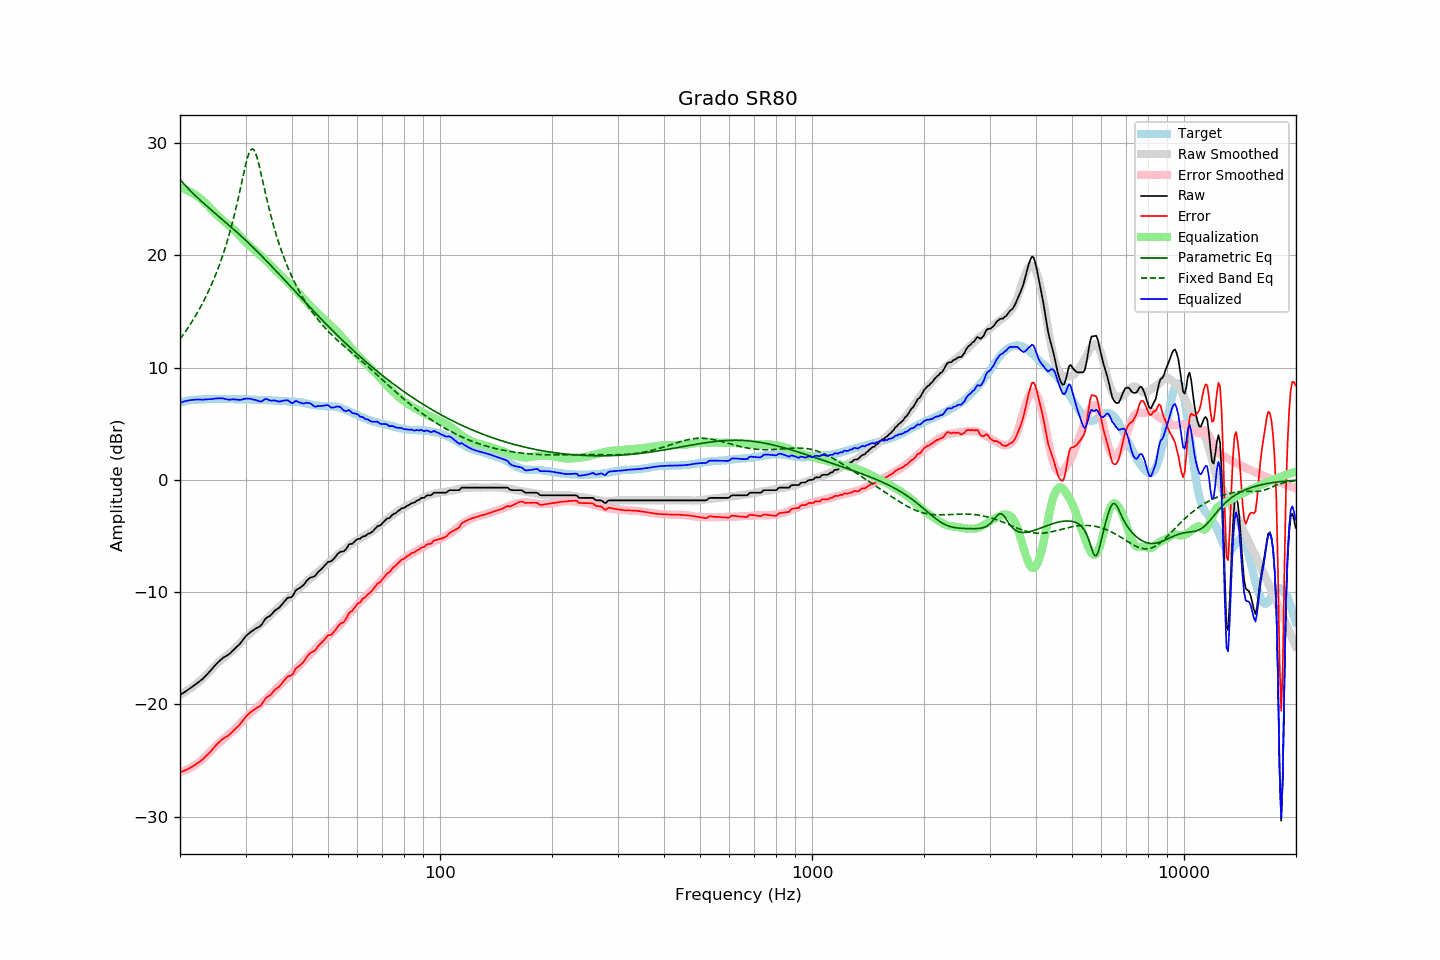

Values plotted in this chart, from the file beside it:
frequency, raw, error, smoothed, error_smoothed, equalization, parametric_eq, fixed_band_eq, equalized_raw, equalized_smoothed, target
20.00, -19.16, -26.05, -19.12, -26.03, 26.03, 26.74, 12.52, 6.87, 6.91, 6.89
20.20, -19.07, -26.00, -19.04, -25.98, 25.98, 26.58, 12.71, 6.92, 6.94, 6.93
20.40, -18.97, -25.93, -18.97, -25.93, 25.93, 26.42, 12.91, 6.97, 6.97, 6.96
20.61, -18.88, -25.87, -18.88, -25.88, 25.88, 26.26, 13.12, 7.00, 6.99, 6.99
20.81, -18.78, -25.80, -18.80, -25.82, 25.82, 26.10, 13.33, 7.04, 7.02, 7.03
21.02, -18.69, -25.75, -18.71, -25.75, 25.75, 25.95, 13.54, 7.06, 7.04, 7.07
21.23, -18.59, -25.66, -18.61, -25.68, 25.68, 25.80, 13.76, 7.09, 7.06, 7.08
21.44, -18.48, -25.58, -18.51, -25.60, 25.60, 25.66, 13.98, 7.11, 7.08, 7.10
21.66, -18.39, -25.50, -18.41, -25.51, 25.51, 25.52, 14.21, 7.12, 7.10, 7.12
21.87, -18.28, -25.41, -18.30, -25.42, 25.42, 25.38, 14.44, 7.14, 7.12, 7.13
22.09, -18.17, -25.32, -18.19, -25.32, 25.32, 25.24, 14.69, 7.15, 7.14, 7.15
22.31, -18.06, -25.21, -18.07, -25.22, 25.22, 25.11, 14.93, 7.16, 7.15, 7.14
22.54, -17.96, -25.11, -17.95, -25.11, 25.11, 24.97, 15.19, 7.16, 7.16, 7.15
22.76, -17.85, -25.01, -17.83, -25.00, 25.00, 24.84, 15.45, 7.15, 7.17, 7.16
22.99, -17.75, -24.91, -17.70, -24.88, 24.88, 24.71, 15.72, 7.13, 7.18, 7.16
23.22, -17.60, -24.77, -17.56, -24.75, 24.75, 24.59, 16.00, 7.15, 7.18, 7.17
23.45, -17.45, -24.63, -17.42, -24.61, 24.61, 24.46, 16.28, 7.16, 7.19, 7.18
23.69, -17.30, -24.49, -17.27, -24.47, 24.47, 24.33, 16.58, 7.17, 7.19, 7.19
23.92, -17.14, -24.34, -17.12, -24.32, 24.32, 24.21, 16.88, 7.17, 7.20, 7.20
24.16, -16.98, -24.19, -16.97, -24.17, 24.17, 24.09, 17.20, 7.18, 7.20, 7.21
24.40, -16.81, -24.03, -16.82, -24.02, 24.02, 23.96, 17.52, 7.20, 7.20, 7.22
24.65, -16.66, -23.86, -16.67, -23.87, 23.87, 23.84, 17.86, 7.21, 7.20, 7.21
24.89, -16.48, -23.69, -16.52, -23.73, 23.73, 23.72, 18.20, 7.24, 7.21, 7.21
25.14, -16.33, -23.54, -16.38, -23.59, 23.59, 23.59, 18.57, 7.25, 7.21, 7.20
25.39, -16.19, -23.40, -16.24, -23.45, 23.45, 23.47, 18.94, 7.26, 7.21, 7.20
25.65, -16.07, -23.27, -16.11, -23.32, 23.32, 23.35, 19.33, 7.25, 7.21, 7.20
25.91, -15.93, -23.12, -15.99, -23.19, 23.19, 23.23, 19.74, 7.26, 7.20, 7.19
26.16, -15.82, -23.03, -15.87, -23.07, 23.07, 23.11, 20.16, 7.24, 7.20, 7.20
26.43, -15.75, -22.95, -15.75, -22.95, 22.95, 22.98, 20.60, 7.20, 7.20, 7.20
26.69, -15.66, -22.85, -15.64, -22.83, 22.83, 22.86, 21.06, 7.18, 7.20, 7.20
26.96, -15.58, -22.77, -15.53, -22.72, 22.72, 22.73, 21.54, 7.14, 7.19, 7.20
27.23, -15.46, -22.65, -15.41, -22.60, 22.60, 22.61, 22.05, 7.14, 7.19, 7.20
27.50, -15.32, -22.51, -15.29, -22.48, 22.48, 22.48, 22.57, 7.16, 7.19, 7.19
27.77, -15.17, -22.36, -15.16, -22.35, 22.35, 22.36, 23.12, 7.17, 7.19, 7.18
28.05, -15.05, -22.23, -15.02, -22.21, 22.21, 22.23, 23.70, 7.16, 7.18, 7.18
28.33, -14.91, -22.07, -14.88, -22.06, 22.06, 22.10, 24.30, 7.16, 7.18, 7.17
28.62, -14.78, -21.96, -14.74, -21.91, 21.91, 21.97, 24.92, 7.14, 7.18, 7.18
28.90, -14.65, -21.82, -14.58, -21.76, 21.76, 21.84, 25.56, 7.12, 7.18, 7.18
29.19, -14.47, -21.63, -14.43, -21.60, 21.60, 21.71, 26.22, 7.13, 7.17, 7.16
29.48, -14.27, -21.45, -14.27, -21.44, 21.44, 21.58, 26.88, 7.17, 7.17, 7.17
29.78, -14.09, -21.26, -14.13, -21.29, 21.29, 21.45, 27.53, 7.20, 7.16, 7.17
30.08, -13.91, -21.08, -13.99, -21.15, 21.15, 21.31, 28.14, 7.24, 7.16, 7.17
30.38, -13.78, -20.93, -13.86, -21.02, 21.02, 21.18, 28.68, 7.24, 7.15, 7.16
30.68, -13.66, -20.81, -13.74, -20.88, 20.88, 21.04, 29.11, 7.23, 7.15, 7.15
30.99, -13.54, -20.68, -13.61, -20.75, 20.75, 20.90, 29.38, 7.21, 7.14, 7.14
31.30, -13.44, -20.58, -13.48, -20.61, 20.61, 20.76, 29.48, 7.18, 7.14, 7.14
31.61, -13.35, -20.48, -13.35, -20.48, 20.48, 20.62, 29.37, 7.14, 7.13, 7.14
31.93, -13.25, -20.37, -13.23, -20.35, 20.35, 20.48, 29.09, 7.11, 7.13, 7.12
32.24, -13.17, -20.28, -13.11, -20.23, 20.23, 20.34, 28.66, 7.07, 7.12, 7.11
32.57, -13.10, -20.21, -12.99, -20.11, 20.11, 20.20, 28.13, 7.01, 7.12, 7.11
32.89, -13.01, -20.12, -12.87, -19.98, 19.98, 20.05, 27.53, 6.97, 7.11, 7.11
33.22, -12.85, -19.95, -12.75, -19.85, 19.85, 19.91, 26.89, 7.01, 7.10, 7.10
33.55, -12.61, -19.71, -12.62, -19.72, 19.72, 19.76, 26.25, 7.11, 7.10, 7.10
33.89, -12.39, -19.48, -12.50, -19.59, 19.59, 19.61, 25.61, 7.20, 7.09, 7.10
34.23, -12.27, -19.36, -12.37, -19.46, 19.46, 19.47, 24.99, 7.19, 7.09, 7.09
34.57, -12.19, -19.27, -12.24, -19.32, 19.32, 19.32, 24.39, 7.13, 7.08, 7.08
34.92, -12.11, -19.18, -12.10, -19.17, 19.17, 19.17, 23.81, 7.07, 7.07, 7.08
35.27, -11.97, -19.04, -11.95, -19.02, 19.02, 19.02, 23.26, 7.05, 7.07, 7.07
35.62, -11.80, -18.86, -11.80, -18.87, 18.87, 18.87, 22.73, 7.07, 7.06, 7.06
35.97, -11.64, -18.69, -11.65, -18.71, 18.71, 18.72, 22.23, 7.07, 7.06, 7.05
... 635 more rows
